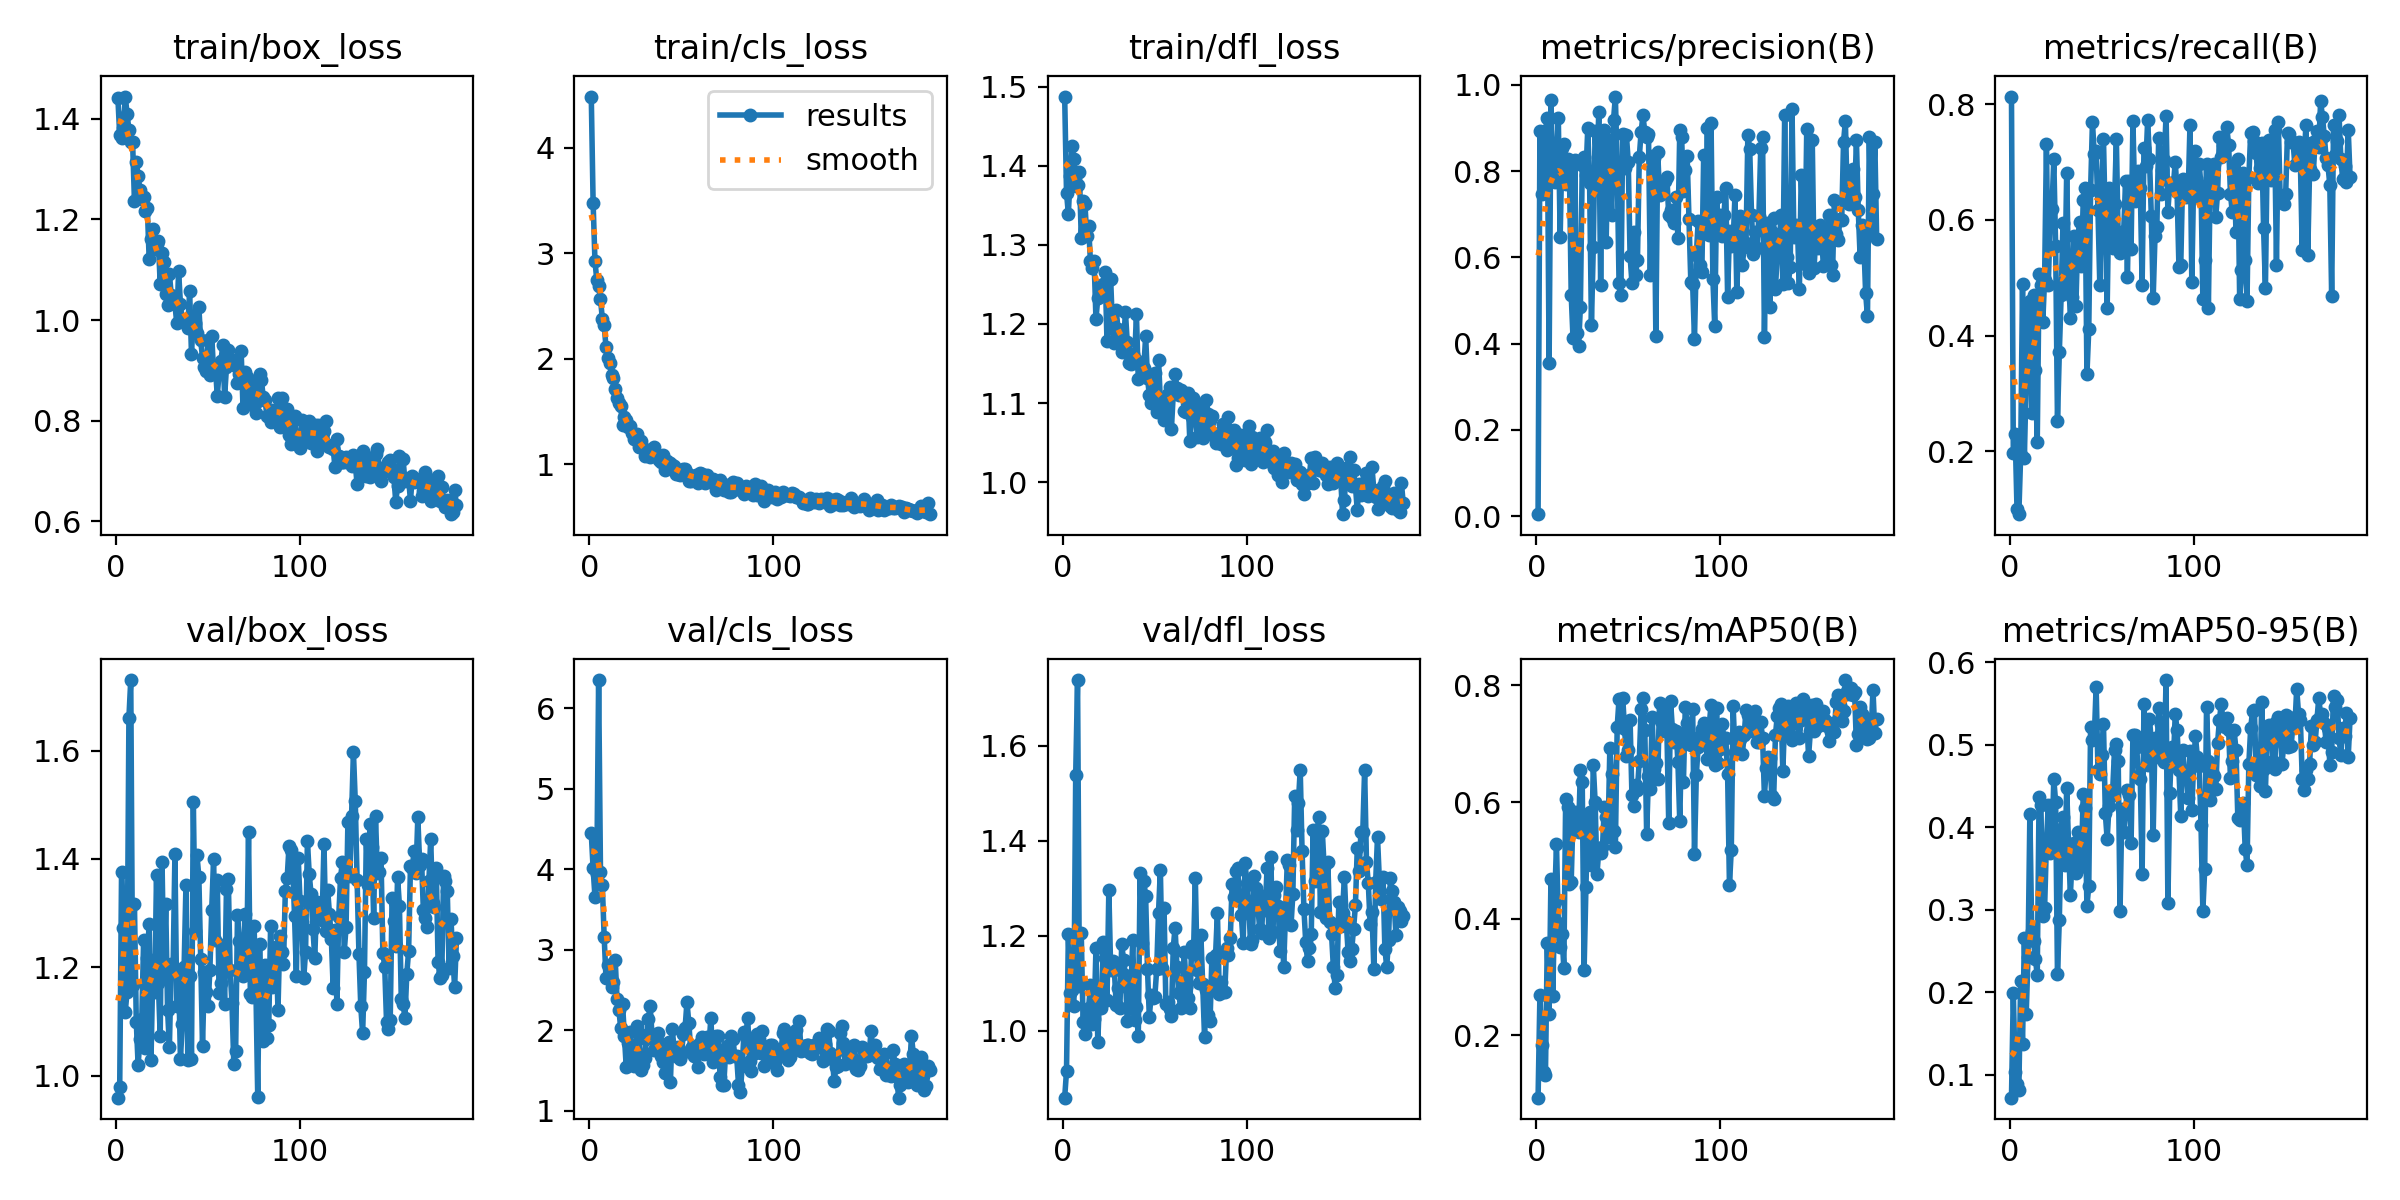

Data behind this chart, as committed beside it:
epoch, train/box_loss, train/cls_loss, train/dfl_loss, metrics/precision(B), metrics/recall(B), metrics/mAP50(B), metrics/mAP50-95(B), val/box_loss, val/cls_loss, val/dfl_loss, lr/pg0, lr/pg1, lr/pg2
1, 1.442, 4.483, 1.487, 0.00451, 0.8136, 0.09256, 0.07195, 0.9594, 4.447, 0.8596, 0.0002555, 0.0002555, 0.0002555
2, 1.367, 3.479, 1.366, 0.8934, 0.197, 0.268, 0.1988, 0.9797, 4.011, 0.9155, 0.0005217, 0.0005217, 0.0005217
3, 1.362, 2.927, 1.339, 0.7478, 0.2303, 0.1822, 0.1031, 1.375, 3.66, 1.204, 0.0007872, 0.0007872, 0.0007872
4, 1.381, 2.744, 1.387, 0.7542, 0.1, 0.1371, 0.08884, 1.272, 3.944, 1.079, 0.001052, 0.001052, 0.001052
5, 1.444, 2.687, 1.425, 0.8921, 0.09091, 0.1313, 0.08137, 1.118, 6.351, 1.086, 0.001107, 0.001107, 0.001107
6, 1.411, 2.57, 1.408, 0.9236, 0.1939, 0.3584, 0.2137, 1.155, 3.969, 1.053, 0.001107, 0.001107, 0.001107
7, 1.377, 2.38, 1.374, 0.3559, 0.4899, 0.2361, 0.1375, 1.661, 3.81, 1.539, 0.001105, 0.001105, 0.001105
8, 1.354, 2.322, 1.376, 0.965, 0.1879, 0.4687, 0.2652, 1.73, 3.163, 1.738, 0.001104, 0.001104, 0.001104
9, 1.354, 2.111, 1.392, 0.7851, 0.3258, 0.2678, 0.1734, 1.168, 2.644, 1.094, 0.001103, 0.001103, 0.001103
10, 1.237, 2.005, 1.309, 0.7746, 0.4515, 0.4277, 0.2427, 1.317, 2.813, 1.206, 0.001102, 0.001102, 0.001102
11, 1.315, 1.961, 1.356, 0.834, 0.4606, 0.5279, 0.4162, 1.1, 2.667, 1.02, 0.001101, 0.001101, 0.001101
12, 1.286, 1.849, 1.352, 0.9222, 0.2657, 0.3931, 0.2744, 1.02, 2.536, 0.9945, 0.0011, 0.0011, 0.0011
13, 1.258, 1.823, 1.311, 0.6463, 0.4697, 0.3512, 0.2621, 1.068, 2.605, 1.034, 0.001099, 0.001099, 0.001099
14, 1.241, 1.711, 1.323, 0.8541, 0.3407, 0.3731, 0.2404, 1.105, 2.877, 1.049, 0.001098, 0.001098, 0.001098
15, 1.245, 1.627, 1.279, 0.8632, 0.2152, 0.315, 0.2203, 1.251, 2.388, 1.096, 0.001097, 0.001097, 0.001097
16, 1.216, 1.586, 1.27, 0.7693, 0.5061, 0.6055, 0.4361, 1.05, 2.255, 1.015, 0.001096, 0.001096, 0.001096
17, 1.223, 1.552, 1.28, 0.8286, 0.4879, 0.5918, 0.4264, 1.217, 2.022, 1.025, 0.001094, 0.001094, 0.001094
18, 1.122, 1.377, 1.206, 0.8141, 0.4228, 0.459, 0.2924, 1.28, 2.32, 1.174, 0.001093, 0.001093, 0.001093
19, 1.16, 1.449, 1.233, 0.5131, 0.497, 0.4623, 0.3017, 1.03, 1.928, 0.9769, 0.001092, 0.001092, 0.001092
20, 1.181, 1.424, 1.244, 0.412, 0.7318, 0.5798, 0.3803, 1.195, 1.54, 1.079, 0.001091, 0.001091, 0.001091
21, 1.141, 1.358, 1.237, 0.8245, 0.4879, 0.583, 0.4262, 1.154, 1.843, 1.048, 0.00109, 0.00109, 0.00109
22, 1.151, 1.368, 1.251, 0.4242, 0.5956, 0.5793, 0.3682, 1.37, 1.978, 1.187, 0.001089, 0.001089, 0.001089
23, 1.157, 1.302, 1.265, 0.3932, 0.6193, 0.548, 0.3771, 1.171, 1.716, 1.153, 0.001088, 0.001088, 0.001088
24, 1.072, 1.242, 1.178, 0.4857, 0.7055, 0.6549, 0.458, 1.073, 1.557, 1.064, 0.001087, 0.001087, 0.001087
25, 1.132, 1.277, 1.256, 0.8138, 0.5545, 0.6344, 0.4301, 1.394, 1.644, 1.297, 0.001086, 0.001086, 0.001086
26, 1.115, 1.292, 1.257, 0.8314, 0.2515, 0.311, 0.2213, 1.186, 2.049, 1.127, 0.001085, 0.001085, 0.001085
27, 1.051, 1.163, 1.193, 0.7905, 0.3711, 0.4533, 0.2877, 1.316, 1.965, 1.147, 0.001084, 0.001084, 0.001084
28, 1.03, 1.222, 1.176, 0.8988, 0.4697, 0.5735, 0.3972, 1.122, 1.505, 1.128, 0.001082, 0.001082, 0.001082
29, 1.093, 1.16, 1.217, 0.7724, 0.5952, 0.5826, 0.4122, 1.053, 1.566, 1.054, 0.001081, 0.001081, 0.001081
30, 1.05, 1.082, 1.194, 0.444, 0.4833, 0.4919, 0.3542, 1.206, 1.66, 1.09, 0.00108, 0.00108, 0.00108
31, 1.041, 1.106, 1.177, 0.6234, 0.6818, 0.6634, 0.4471, 1.194, 1.893, 1.048, 0.001079, 0.001079, 0.001079
32, 1.031, 1.139, 1.164, 0.8938, 0.509, 0.6003, 0.3799, 1.408, 2.134, 1.182, 0.001078, 0.001078, 0.001078
33, 0.994, 1.068, 1.172, 0.7967, 0.4303, 0.4756, 0.3173, 1.128, 2.297, 1.15, 0.001077, 0.001077, 0.001077
34, 1.097, 1.125, 1.216, 0.9376, 0.4664, 0.518, 0.3637, 1.188, 1.944, 1.117, 0.001076, 0.001076, 0.001076
35, 1.032, 1.166, 1.177, 0.5359, 0.5727, 0.5129, 0.3803, 1.031, 1.757, 1.022, 0.001075, 0.001075, 0.001075
36, 1, 1.079, 1.151, 0.8754, 0.4515, 0.522, 0.3445, 1.096, 1.766, 1.048, 0.001074, 0.001074, 0.001074
37, 0.9988, 1.073, 1.15, 0.8952, 0.566, 0.5919, 0.3941, 1.201, 1.963, 1.087, 0.001073, 0.001073, 0.001073
38, 1, 1.04, 1.162, 0.6358, 0.597, 0.5751, 0.3514, 1.351, 1.834, 1.191, 0.001071, 0.001071, 0.001071
39, 0.9845, 1.028, 1.155, 0.8711, 0.5206, 0.5391, 0.3572, 1.029, 1.674, 1.022, 0.00107, 0.00107, 0.00107
40, 1.058, 1.087, 1.212, 0.8148, 0.6339, 0.6923, 0.4403, 1.185, 1.601, 1.05, 0.001069, 0.001069, 0.001069
41, 0.9316, 0.9519, 1.13, 0.699, 0.6545, 0.6479, 0.4234, 1.032, 1.474, 0.9883, 0.001068, 0.001068, 0.001068
42, 1.008, 1.034, 1.152, 0.9183, 0.3327, 0.5496, 0.3043, 1.505, 1.784, 1.333, 0.001067, 0.001067, 0.001067
43, 0.9937, 1.015, 1.143, 0.9727, 0.4105, 0.5227, 0.3281, 1.267, 1.856, 1.185, 0.001066, 0.001066, 0.001066
44, 0.9742, 1.017, 1.144, 0.8068, 0.6512, 0.7291, 0.5206, 1.407, 1.354, 1.316, 0.001065, 0.001065, 0.001065
45, 1.026, 0.9946, 1.184, 0.5407, 0.7693, 0.7769, 0.5056, 1.367, 2.018, 1.283, 0.001064, 0.001064, 0.001064
46, 0.96, 0.9822, 1.132, 0.5117, 0.7136, 0.7289, 0.5078, 1.216, 1.76, 1.13, 0.001063, 0.001063, 0.001063
47, 0.9247, 0.9126, 1.11, 0.8869, 0.7192, 0.7788, 0.5699, 1.054, 1.677, 1.03, 0.001061, 0.001061, 0.001061
48, 0.9061, 0.9144, 1.101, 0.8079, 0.6171, 0.7253, 0.4685, 1.191, 1.795, 1.075, 0.00106, 0.00106, 0.00106
49, 0.8984, 0.9043, 1.107, 0.8836, 0.4879, 0.6786, 0.4645, 1.154, 1.639, 1.07, 0.001059, 0.001059, 0.001059
50, 0.9608, 0.9387, 1.138, 0.8208, 0.6545, 0.6899, 0.4877, 1.128, 1.69, 1.072, 0.001058, 0.001058, 0.001058
51, 0.8906, 0.9532, 1.089, 0.6034, 0.7402, 0.741, 0.5244, 1.196, 1.953, 1.129, 0.001057, 0.001057, 0.001057
52, 0.9688, 0.9588, 1.154, 0.5416, 0.5889, 0.612, 0.4166, 1.306, 2.03, 1.249, 0.001056, 0.001056, 0.001056
53, 0.8987, 0.9195, 1.103, 0.6586, 0.4477, 0.5933, 0.3852, 1.399, 2.352, 1.339, 0.001055, 0.001055, 0.001055
54, 0.9071, 0.8477, 1.104, 0.5601, 0.6545, 0.6298, 0.426, 1.25, 2.09, 1.132, 0.001054, 0.001054, 0.001054
55, 0.8496, 0.8466, 1.078, 0.5936, 0.6486, 0.6209, 0.4379, 1.36, 1.77, 1.258, 0.001053, 0.001053, 0.001053
56, 0.8943, 0.8773, 1.094, 0.8322, 0.5515, 0.6711, 0.4445, 1.152, 1.786, 1.056, 0.001052, 0.001052, 0.001052
57, 0.9183, 0.892, 1.111, 0.8909, 0.6278, 0.7598, 0.4936, 1.171, 1.683, 1.061, 0.001051, 0.001051, 0.001051
58, 0.9495, 0.904, 1.12, 0.9288, 0.7395, 0.779, 0.5009, 1.241, 1.809, 1.045, 0.001049, 0.001049, 0.001049
59, 0.8475, 0.8242, 1.067, 0.89, 0.5653, 0.7232, 0.4804, 1.132, 1.542, 1.031, 0.001048, 0.001048, 0.001048
60, 0.9056, 0.9157, 1.111, 0.8781, 0.5421, 0.5459, 0.2984, 1.344, 1.835, 1.175, 0.001047, 0.001047, 0.001047
... 125 more rows
